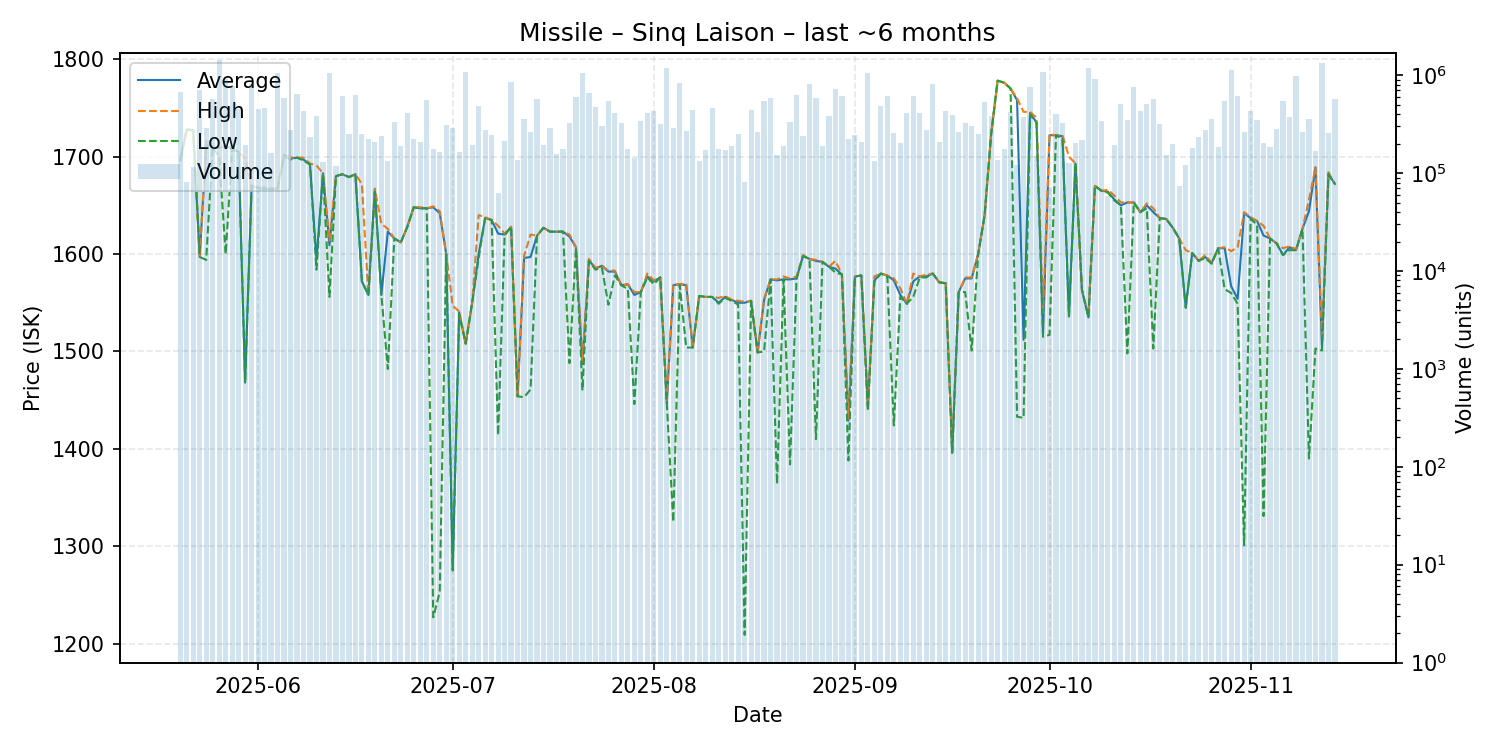

Source data for this figure (header and first rows):
date, average, highest, lowest, order_count, volume
2025-05-20, 1696, 1696, 1696, 55, 666523
2025-05-21, 1728, 1728, 1728, 45, 80920
2025-05-22, 1727, 1727, 1727, 30, 115981
2025-05-23, 1597, 1597, 1597, 27, 711971
2025-05-24, 1712, 1716, 1594, 42, 287536
2025-05-25, 1710, 1710, 1710, 56, 567312
2025-05-26, 1709, 1709, 1700, 68, 1435082
2025-05-27, 1711, 1712, 1600, 45, 906510
2025-05-28, 1708, 1708, 1707, 46, 769876
2025-05-29, 1705, 1705, 1705, 48, 450490
2025-05-30, 1468, 1698, 1468, 61, 194664
2025-05-31, 1670, 1670, 1670, 61, 807670
2025-06-01, 1668, 1668, 1668, 84, 456733
2025-06-02, 1667, 1669, 1666, 75, 462476
2025-06-03, 1667, 1667, 1667, 50, 159839
2025-06-04, 1667, 1667, 1667, 62, 1047926
2025-06-05, 1702, 1702, 1700, 84, 579021
2025-06-06, 1698, 1699, 1697, 61, 277901
2025-06-07, 1699, 1699, 1699, 68, 640941
2025-06-08, 1697, 1699, 1696, 42, 426224
2025-06-09, 1692, 1693, 1692, 38, 232881
2025-06-10, 1594, 1691, 1584, 35, 382803
2025-06-11, 1683, 1683, 1683, 34, 129589
2025-06-12, 1609, 1614, 1556, 47, 1054366
2025-06-13, 1680, 1680, 1680, 43, 117067
2025-06-14, 1682, 1682, 1682, 59, 613800
2025-06-15, 1679, 1679, 1679, 47, 248173
2025-06-16, 1682, 1682, 1682, 34, 633574
2025-06-17, 1572, 1672, 1572, 61, 249909
2025-06-18, 1558, 1558, 1558, 33, 220994
2025-06-19, 1667, 1667, 1664, 39, 205697
2025-06-20, 1558, 1631, 1558, 44, 237495
2025-06-21, 1623, 1626, 1482, 53, 131874
2025-06-22, 1616, 1616, 1616, 51, 329235
2025-06-23, 1612, 1612, 1612, 47, 188500
2025-06-24, 1628, 1628, 1628, 46, 410642
2025-06-25, 1648, 1649, 1648, 37, 222587
2025-06-26, 1647, 1648, 1647, 38, 206992
2025-06-27, 1647, 1647, 1647, 60, 561300
2025-06-28, 1648, 1649, 1227, 48, 176352
2025-06-29, 1642, 1644, 1253, 47, 164611
2025-06-30, 1600, 1600, 1600, 39, 309591
2025-07-01, 1277, 1547, 1275, 53, 285918
2025-07-02, 1540, 1541, 1538, 44, 164121
2025-07-03, 1508, 1508, 1508, 48, 1086864
2025-07-04, 1550, 1550, 1550, 32, 191500
2025-07-05, 1600, 1640, 1596, 55, 479909
2025-07-06, 1637, 1638, 1637, 57, 275790
2025-07-07, 1635, 1635, 1635, 54, 246997
2025-07-08, 1621, 1629, 1414, 29, 63293
2025-07-09, 1620, 1621, 1619, 41, 210972
2025-07-10, 1628, 1628, 1628, 57, 845530
2025-07-11, 1454, 1454, 1454, 36, 134783
2025-07-12, 1596, 1598, 1453, 51, 358909
2025-07-13, 1597, 1620, 1461, 47, 259889
2025-07-14, 1619, 1619, 1619, 49, 564825
2025-07-15, 1627, 1627, 1627, 42, 192030
2025-07-16, 1623, 1623, 1623, 42, 289357
2025-07-17, 1623, 1623, 1623, 26, 158165
2025-07-18, 1623, 1623, 1623, 27, 175458
... 119 more rows
